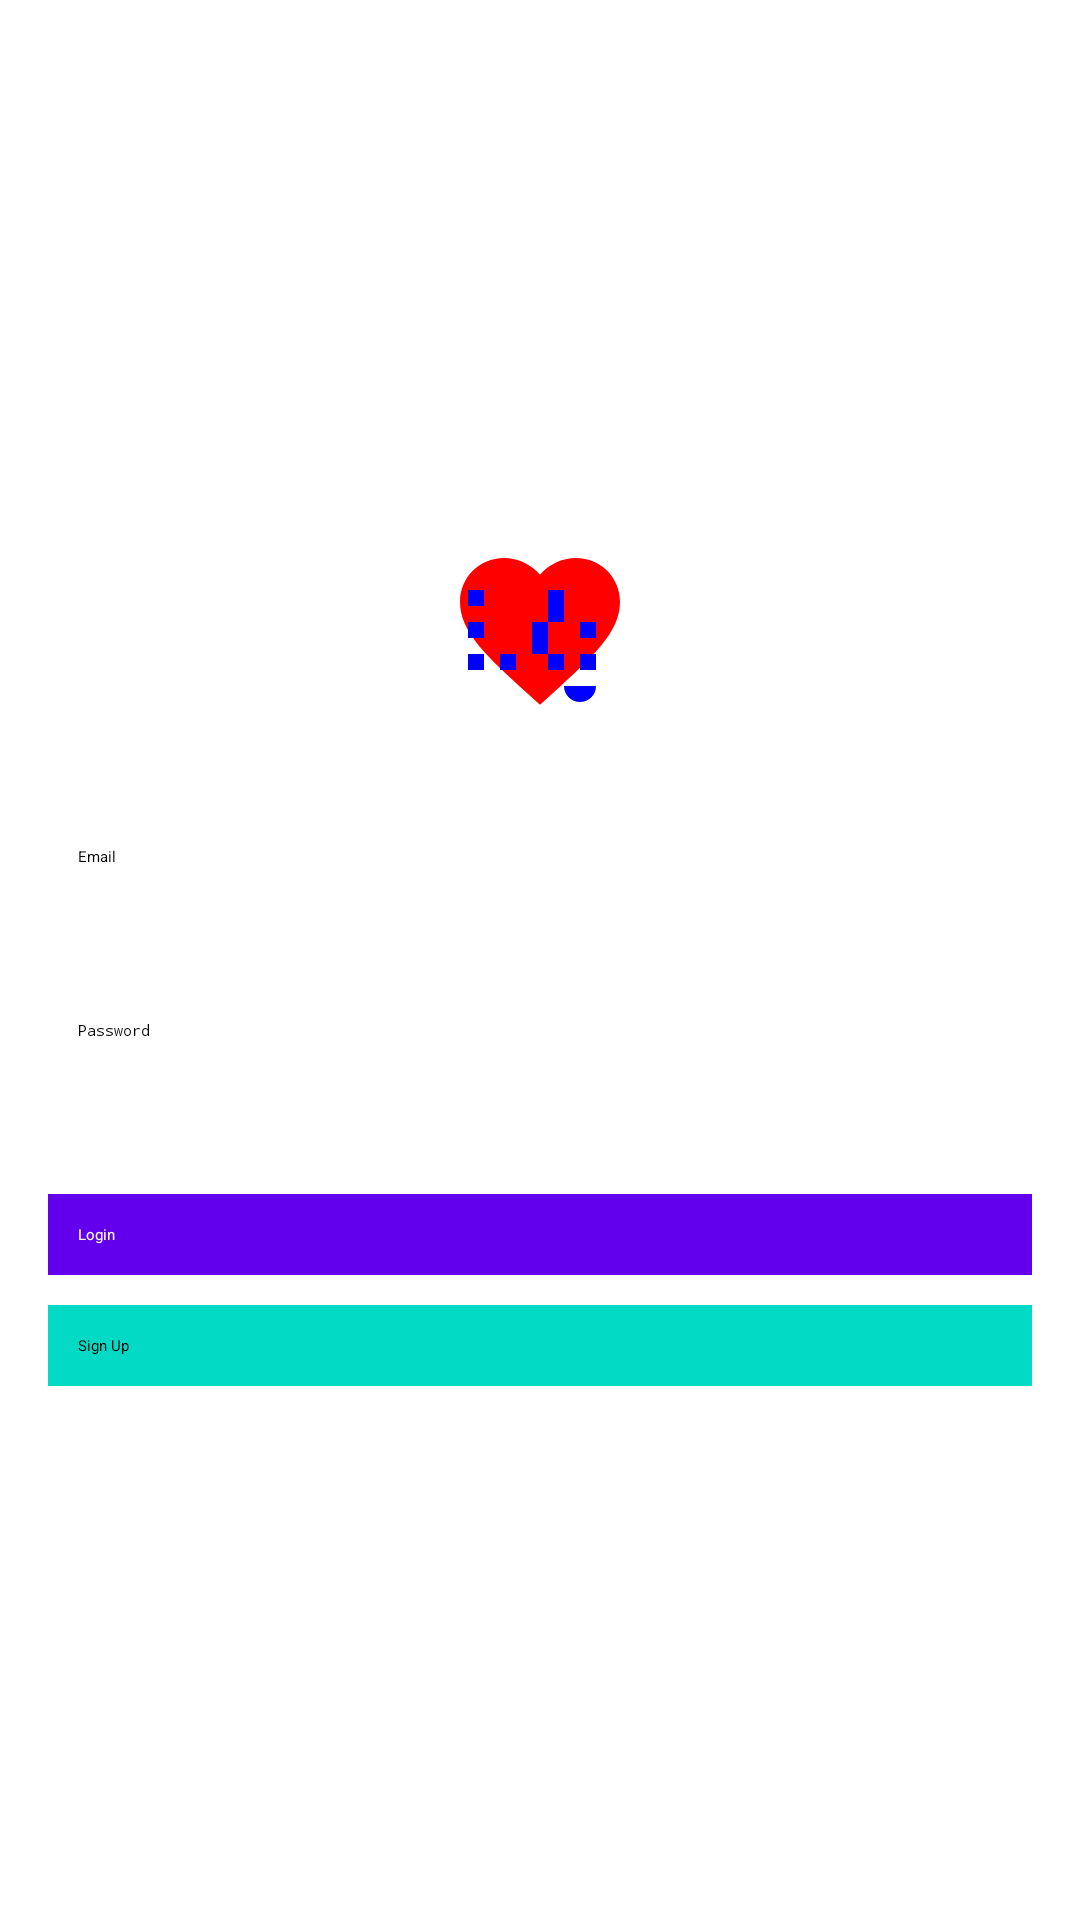

Android layout source for this screen:
<!-- AndroidManifest.xml: application theme Theme.MyApplication -->
<!-- res/layout/activity_login.xml -->
<?xml version="1.0" encoding="utf-8"?>
<LinearLayout xmlns:android="http://schemas.android.com/apk/res/android"
    android:layout_width="match_parent"
    android:layout_height="match_parent"
    android:orientation="vertical"
    android:gravity="center"
    android:padding="16dp">

    <ImageView
        android:id="@+id/logo"
        android:layout_width="wrap_content"
        android:layout_height="wrap_content"
        android:src="@drawable/ic_logo"
        android:contentDescription="@string/logo_description"
        android:layout_gravity="center_horizontal"
        android:layout_marginBottom="30dp"/>

    <EditText
        android:id="@+id/etEmail"
        android:layout_width="match_parent"
        android:layout_height="wrap_content"
        android:hint="@string/hint_email"
        android:inputType="textEmailAddress"
        android:padding="10dp"
        android:layout_marginBottom="10dp"
        android:minHeight="48dp"
        android:maxWidth="600dp"
        android:importantForAutofill="yes" />

    <EditText
        android:id="@+id/etPassword"
        android:layout_width="match_parent"
        android:layout_height="wrap_content"
        android:hint="@string/hint_password"
        android:inputType="textPassword"
        android:padding="10dp"
        android:layout_marginBottom="20dp"
        android:minHeight="48dp"
        android:maxWidth="600dp"
        android:importantForAutofill="yes" />

    <Button
        android:id="@+id/btnLogin"
        android:layout_width="match_parent"
        android:layout_height="wrap_content"
        android:text="@string/button_login"
        android:background="@color/design_default_color_primary"
        android:textColor="@android:color/white"
        android:padding="10dp"
        android:layout_marginBottom="10dp"
        android:maxWidth="600dp"
        style="@style/Widget.AppCompat.Button.Colored" />

    <Button
        android:id="@+id/btnSignUp"
        android:layout_width="match_parent"
        android:layout_height="wrap_content"
        android:text="@string/button_signup"
        android:background="@color/design_default_color_secondary"
        android:textColor="@color/high_contrast_text"
        android:padding="10dp"
        android:maxWidth="600dp"
        style="@style/Widget.AppCompat.Button.Colored" />
</LinearLayout>
<!-- resources referenced by this layout -->
<resources>
  <color name="design_default_color_primary">#6200EE</color>
  <color name="design_default_color_secondary">#03DAC5</color>
  <color name="high_contrast_text">#000000</color>
  <!-- drawable ic_logo (drawable) -->
  <vector xmlns:android="http://schemas.android.com/apk/res/android"
      android:width="64dp"
      android:height="64dp"
      android:viewportWidth="24"
      android:viewportHeight="24">
      <path
          android:fillColor="#FF0000"
          android:pathData="M12 21.35l-1.45-1.32C5.4 15.36 2 12.28 2 8.5 2 5.42 4.42 3 7.5 3c1.74 0 3.41.81 4.5 2.09C13.09 3.81 14.76 3 16.5 3 19.58 3 22 5.42 22 8.5c0 3.78-3.4 6.86-8.55 11.54L12 21.35z"/>
      <path
          android:fillColor="#0000FF"
          android:pathData="M19 13h-2v-2h2v2zm0 4h-2v-2h2v2zm-2 2h2c0 1.11-.89 2-2 2s-2-.89-2-2h2zm-4-8h2V7h-2v4zm0 2h-2v2h2v-2zm2 4h-2v-2h2v2zm-2-6h-2v2h2v-2zm-4 2H7v-2h2v2zm0 4H7v-2h2v2zm-4-2H3v2h2v-2zm0-4H3v2h2v-2zm0-4H3v2h2V7zm2 6h2v-2H7v2z"/>
  </vector>
  <string name="button_login">Login</string>
  <string name="button_signup">Sign Up</string>
  <string name="hint_email">Email</string>
  <string name="hint_password">Password</string>
  <string name="logo_description">WellNest logo</string>
</resources>
